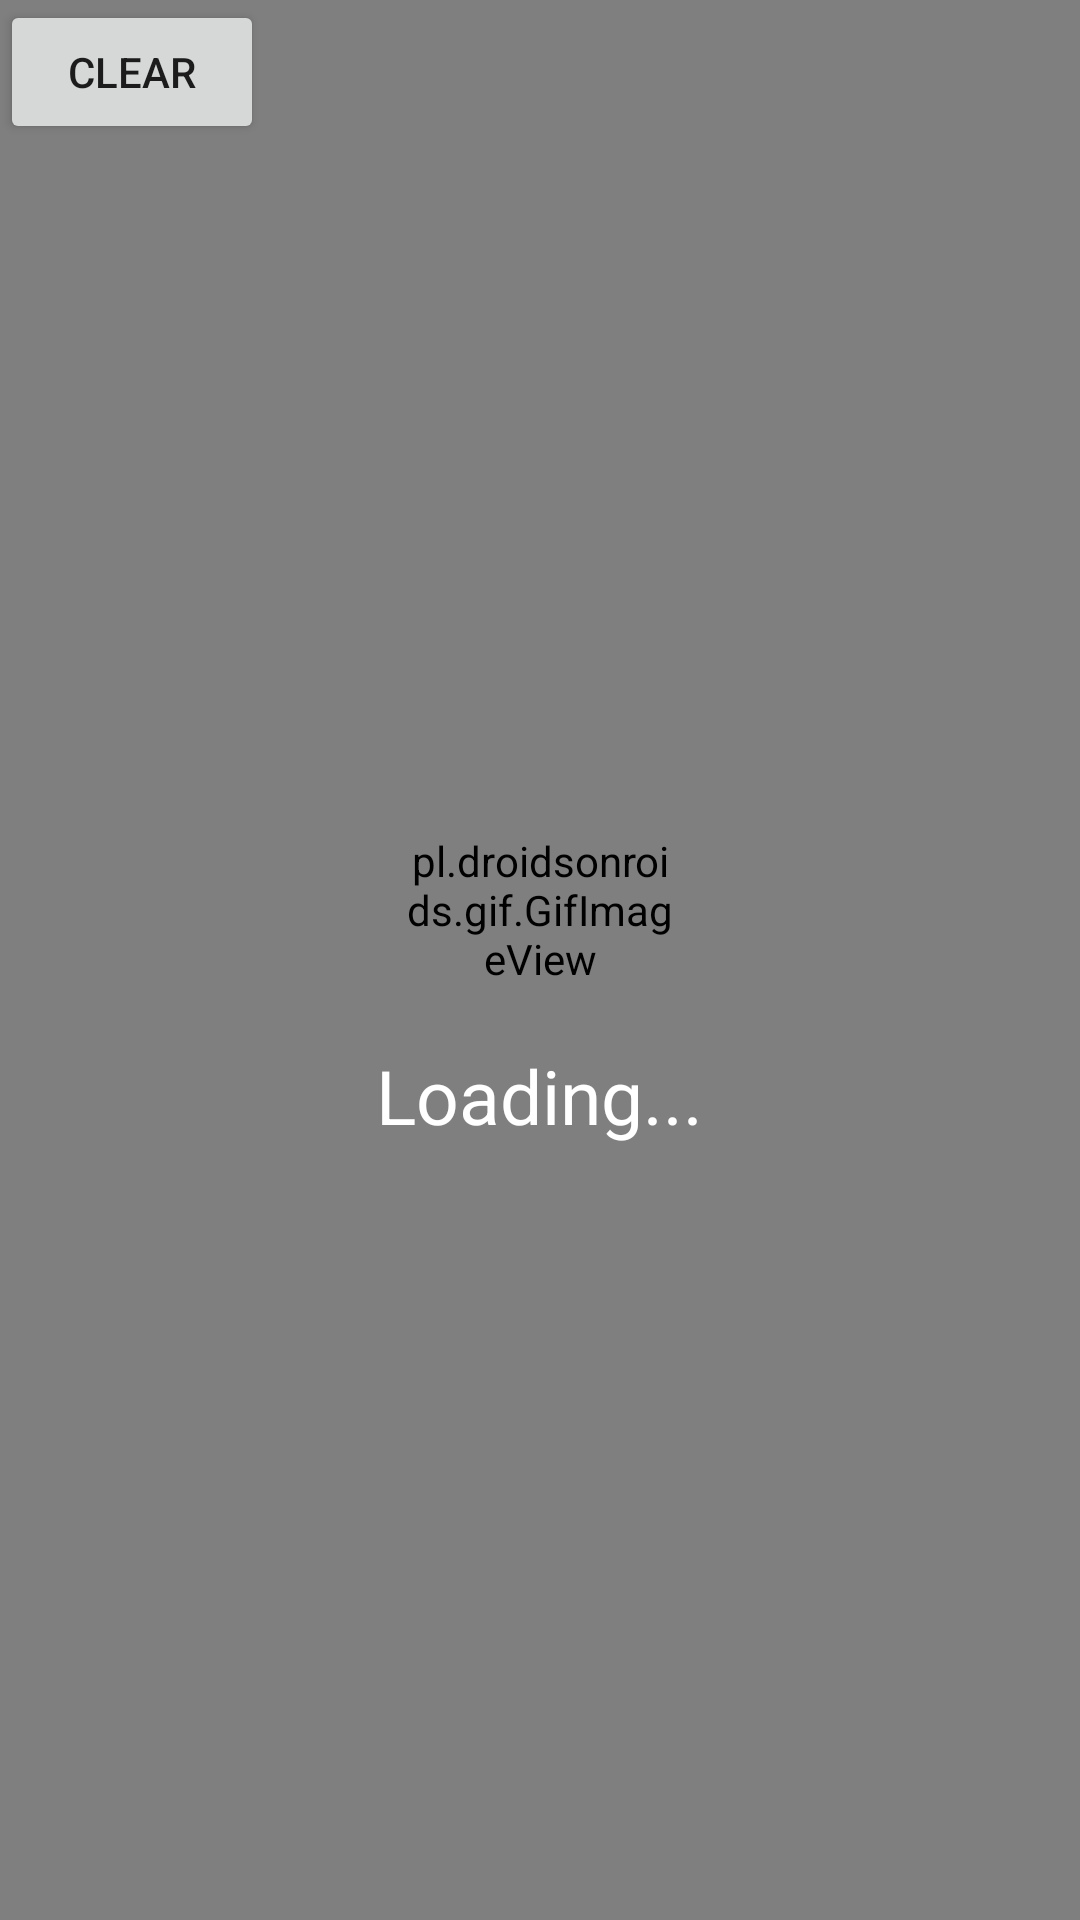

The Android layout XML behind this screen, and the referenced resources:
<!-- AndroidManifest.xml: application theme NoActionBar -->
<!-- res/layout/activity_main.xml -->
<?xml version="1.0" encoding="utf-8"?>
<androidx.constraintlayout.widget.ConstraintLayout xmlns:android="http://schemas.android.com/apk/res/android"
    xmlns:tools="http://schemas.android.com/tools"
    android:layout_width="match_parent"
    android:layout_height="match_parent"
    xmlns:app="http://schemas.android.com/apk/res-auto"
    tools:context=".MainActivity">

    <Button
        android:layout_width="wrap_content"
        android:layout_height="wrap_content"
        android:onClick="clearDB"
        android:text="Clear"
        tools:layout_editor_absoluteX="103dp"
        tools:layout_editor_absoluteY="36dp" />

    <ImageView
        android:id="@+id/image_view"
        android:layout_width="match_parent"
        android:layout_height="match_parent"
        android:adjustViewBounds="true"
        tools:layout_editor_absoluteX="53dp"
        tools:layout_editor_absoluteY="0dp" />

    <VideoView
        android:id="@+id/video_view"
        android:layout_width="match_parent"
        android:layout_height="match_parent" />

    <LinearLayout
        android:id="@+id/progress_bar"
        android:layout_width="match_parent"
        android:layout_height="wrap_content"
        android:layout_centerInParent="true"
        android:gravity="center"
        android:orientation="vertical"
        app:layout_constraintLeft_toLeftOf="parent"
        app:layout_constraintRight_toRightOf="parent"
        app:layout_constraintTop_toTopOf="parent"
        app:layout_constraintBottom_toBottomOf="parent">

        <pl.droidsonroids.gif.GifImageView
            android:layout_width="90dp"
            android:layout_height="90dp"
            android:background="@color/transparent"
            android:src="@drawable/loading"
            tools:layout_editor_absoluteX="138dp"
            tools:layout_editor_absoluteY="304dp" />

        <TextView
            android:id="@+id/progress_bar_label"
            android:layout_width="wrap_content"
            android:layout_height="wrap_content"
            android:text="Loading..."
            android:textColor="@color/white"
            android:textSize="25sp" />

    </LinearLayout>

</androidx.constraintlayout.widget.ConstraintLayout>
<!-- resources referenced by this layout -->
<resources>
  <color name="transparent">#00000000</color>
  <color name="white">#fff</color>
  <!-- drawable loading: gif bitmap (drawable, 79947 bytes) -->
  <style name="NoActionBar" parent="Theme.AppCompat.Light.NoActionBar">
          <item name="android:windowNoTitle">true</item>
          <item name="android:statusBarColor">@android:color/transparent</item>
          <item name="android:windowTranslucentStatus">true</item>
      </style>
</resources>
